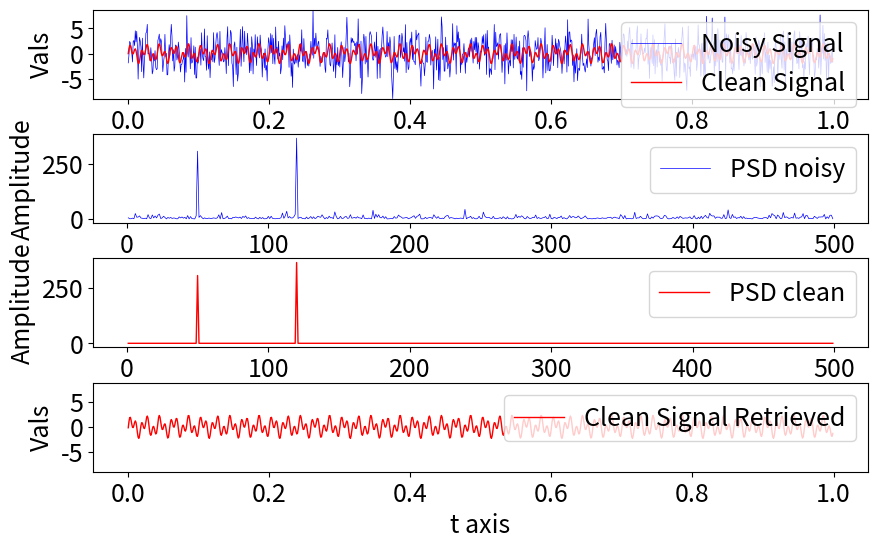

This chart was generated by the following Python code:
import pandas as pd
import os, sys
import numpy as np
import matplotlib.pyplot as plt
plt.rcParams['figure.figsize'] = [10,6]
plt.rcParams.update({'font.size': 18})
#plt.style.use('seaborn')

## Create synthetic signal
dt = 0.001
t = np.arange(0, 1, dt)
signal = np.sin(2*np.pi*50*t) + np.sin(2*np.pi*120*t) #composite signal
signal_clean = signal #copy for later comparison
signal = signal + 2.5 * np.random.randn(len(t))
minsignal, maxsignal = signal.min(), signal.max()
plt.show()

## Compute Fourier Transform
n = len(t)
fhat = np.fft.fft(signal, n) #computes the fft
psd = fhat * np.conj(fhat)/n
freq = (1/(dt*n)) * np.arange(n) #frequency array
idxs_half = np.arange(1, np.floor(n/2), dtype=np.int32) #first half index

## Filter out noise
threshold = 100
psd_idxs = psd > threshold #array of 0 and 1
psd_clean = psd * psd_idxs #zero out all the unnecessary powers
fhat_clean = psd_idxs * fhat #used to retrieve the signal

signal_filtered = np.fft.ifft(fhat_clean) #inverse fourier transform

## Visualization
fig, ax = plt.subplots(4,1)
ax[0].plot(t, signal, color='b', lw=0.5, label='Noisy Signal')
ax[0].plot(t, signal_clean, color='r', lw=1, label='Clean Signal')
ax[0].set_ylim([minsignal, maxsignal])
ax[0].set_xlabel('t axis')
ax[0].set_ylabel('Vals')
ax[0].legend()

ax[1].plot(freq[idxs_half], np.abs(psd[idxs_half]), color='b', lw=0.5, label='PSD noisy')
ax[1].set_xlabel('Frequencies in Hz')
ax[1].set_ylabel('Amplitude')
ax[1].legend()

ax[2].plot(freq[idxs_half], np.abs(psd_clean[idxs_half]), color='r', lw=1, label='PSD clean')
ax[2].set_xlabel('Frequencies in Hz')
ax[2].set_ylabel('Amplitude')
ax[2].legend()

ax[3].plot(t, signal_filtered, color='r', lw=1, label='Clean Signal Retrieved')
ax[3].set_ylim([minsignal, maxsignal])
ax[3].set_xlabel('t axis')
ax[3].set_ylabel('Vals')
ax[3].legend()

plt.subplots_adjust(hspace=0.4)
plt.savefig('signal-analysis.png', bbox_inches='tight', dpi=300)
plt.show()